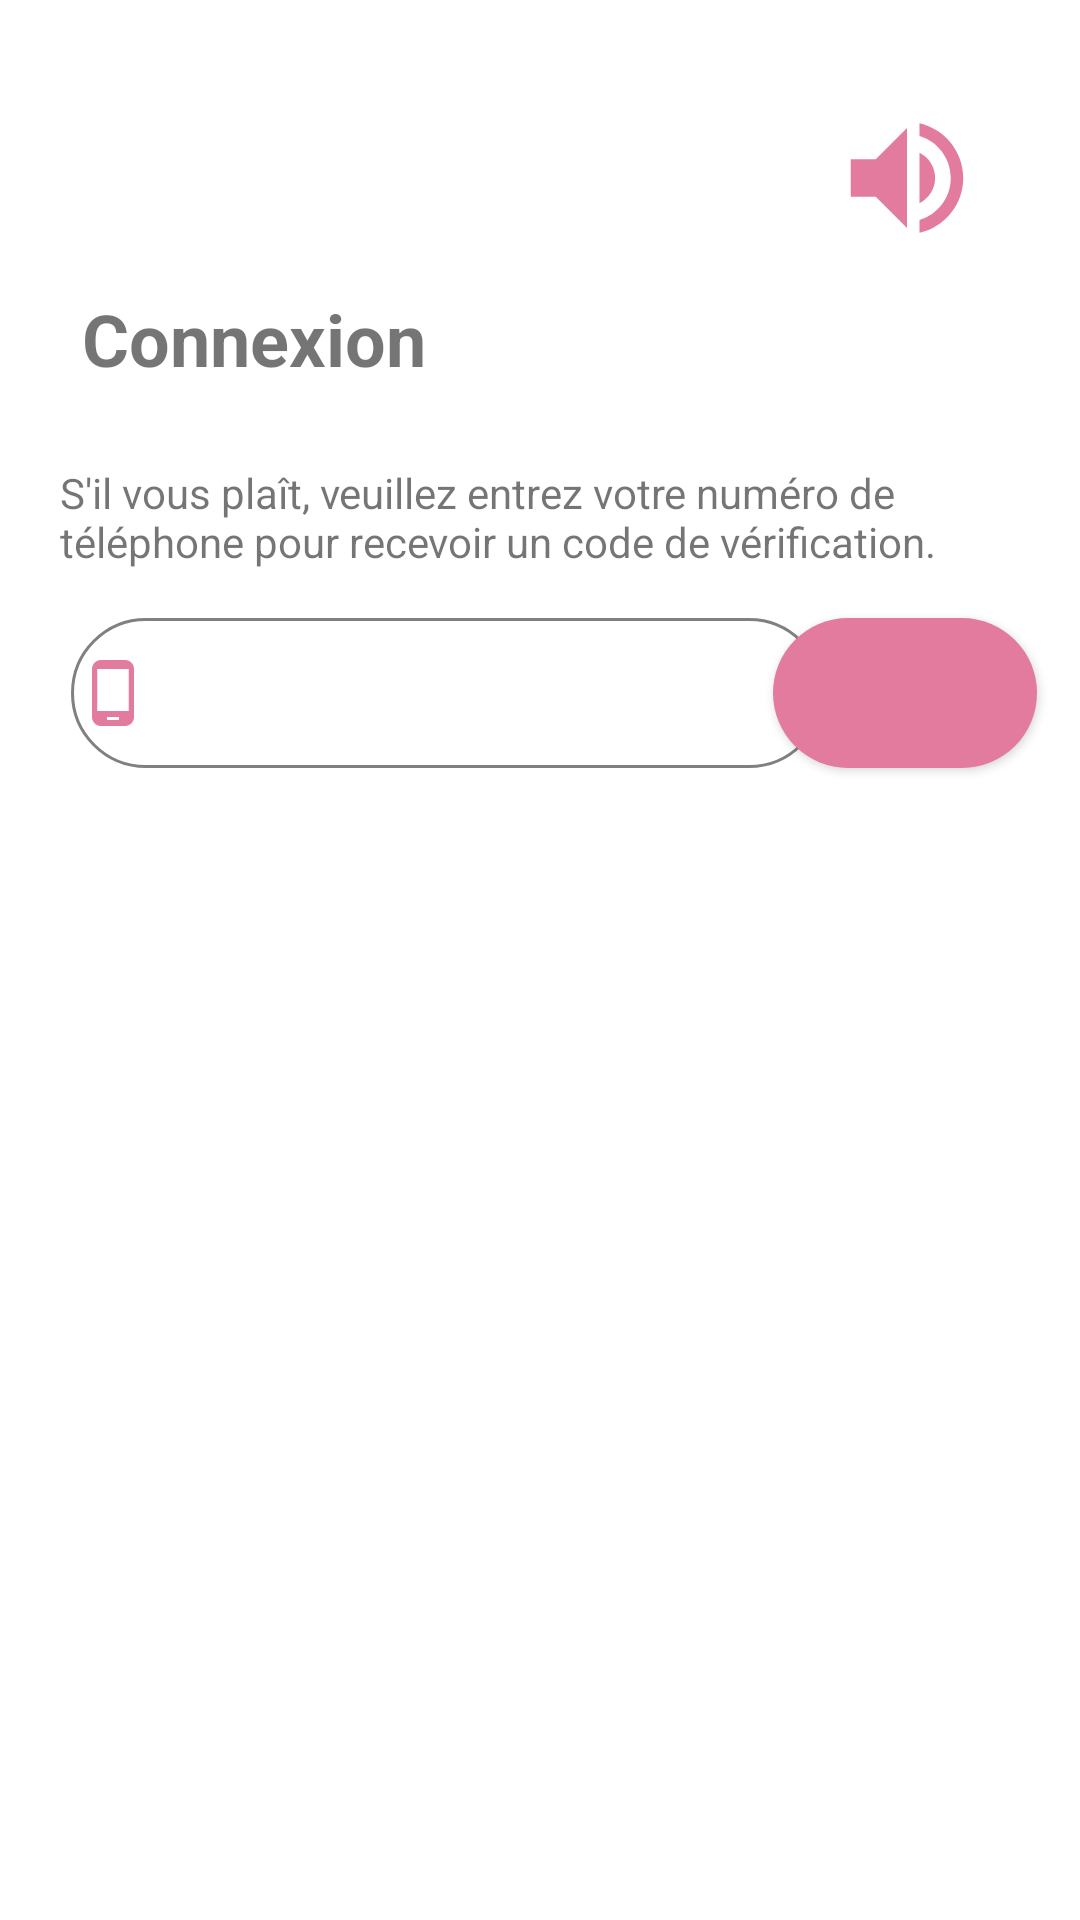

Write the Android layout XML for this screen, with the resource values it uses.
<!-- AndroidManifest.xml: application theme Theme.HeroineDuFaso -->
<!-- res/layout/activity_login_page_user.xml -->
<?xml version="1.0" encoding="utf-8"?>
<androidx.constraintlayout.widget.ConstraintLayout

    xmlns:android="http://schemas.android.com/apk/res/android"

    xmlns:app="http://schemas.android.com/apk/res-auto"
    xmlns:tools="http://schemas.android.com/tools"

    android:layout_width="match_parent"

    android:layout_height="match_parent"

    tools:context=".LoginPageUser">


    


    


    


    

    <EditText

        android:id="@+id/idEdtPhoneNumber"

        android:layout_width="251dp"

        android:layout_height="50dp"

        android:layout_centerHorizontal="true"

        android:background="@drawable/input"
        android:drawableLeft="@drawable/baseline_phone_android_24"
        android:importantForAutofill="no"
        android:inputType="phone"
        android:padding="2dp"
        android:textAlignment="center"
        app:layout_constraintBottom_toBottomOf="parent"
        app:layout_constraintEnd_toEndOf="parent"
        app:layout_constraintHorizontal_bias="0.218"
        app:layout_constraintStart_toStartOf="parent"
        app:layout_constraintTop_toTopOf="parent"
        app:layout_constraintVertical_bias="0.349" />

    <Button

        android:id="@+id/idBtnGetOtp"

        android:layout_width="wrap_content"

        android:layout_height="50dp"

        android:layout_below="@id/idEdtPhoneNumber"


        android:background="@drawable/button_background"
        android:drawableLeft="@drawable/baseline_send_24"
        android:textAllCaps="false"
        app:icon="@drawable/baseline_arrow_forward_24"
        app:layout_constraintBottom_toBottomOf="parent"
        app:layout_constraintEnd_toEndOf="parent"
        app:layout_constraintHorizontal_bias="0.947"
        app:layout_constraintStart_toStartOf="parent"
        app:layout_constraintTop_toTopOf="parent"
        app:layout_constraintVertical_bias="0.349" />

    <EditText

        android:id="@+id/idEdtOtp"

        android:layout_width="251dp"

        android:layout_height="50dp"

        android:layout_below="@id/idBtnGetOtp"

        android:background="@drawable/input"
        android:drawableLeft="@drawable/baseline_password_24"
        android:hint="XXXXXX"
        android:importantForAutofill="no"
        android:inputType="phone"
        android:padding="2dp"
        android:textAlignment="center"
        android:visibility="gone"
        app:layout_constraintBottom_toBottomOf="parent"
        app:layout_constraintEnd_toEndOf="parent"
        app:layout_constraintHorizontal_bias="0.218"
        app:layout_constraintStart_toStartOf="parent"
        app:layout_constraintTop_toTopOf="parent"
        app:layout_constraintVertical_bias="0.349" />

    <Button

        android:id="@+id/idBtnVerify"

        android:layout_width="wrap_content"

        android:layout_height="50dp"

        android:layout_below="@id/idEdtOtp"

        android:background="@drawable/button_background"
        android:textAllCaps="false"
        android:visibility="gone"
        app:icon="@drawable/baseline_check_circle_outline_24"
        app:layout_constraintBottom_toBottomOf="parent"
        app:layout_constraintEnd_toEndOf="parent"
        app:layout_constraintHorizontal_bias="0.947"
        app:layout_constraintStart_toStartOf="parent"
        app:layout_constraintTop_toTopOf="parent"
        app:layout_constraintVertical_bias="0.349" />

    <TextView
        android:id="@+id/header_txt_view_login_user"
        android:layout_width="wrap_content"
        android:layout_height="wrap_content"
        android:text="Connexion"
        android:textSize="24sp"
        android:textStyle="bold"
        app:layout_constraintBottom_toBottomOf="parent"
        app:layout_constraintEnd_toEndOf="parent"
        app:layout_constraintHorizontal_bias="0.111"
        app:layout_constraintStart_toStartOf="parent"
        app:layout_constraintTop_toTopOf="parent"
        app:layout_constraintVertical_bias="0.159" />

    <TextView
        android:id="@+id/message_txt_view_login_user"
        android:layout_width="300dp"
        android:layout_height="wrap_content"
        android:text="S'il vous plaît, veuillez entrez votre numéro de téléphone pour recevoir un code de vérification. "
        app:layout_constraintBottom_toBottomOf="parent"
        app:layout_constraintEnd_toEndOf="parent"
        app:layout_constraintHorizontal_bias="0.333"
        app:layout_constraintStart_toStartOf="parent"
        app:layout_constraintTop_toTopOf="parent"
        app:layout_constraintVertical_bias="0.256" />

    <TextView
        android:id="@+id/rend_send_verification_code_txt_view"
        android:layout_width="wrap_content"
        android:layout_height="wrap_content"
        android:text="Renvoyez le code de vérification"
        android:textStyle="bold"
        android:visibility="gone"
        app:layout_constraintBottom_toBottomOf="parent"
        app:layout_constraintEnd_toEndOf="parent"
        app:layout_constraintHorizontal_bias="0.113"
        app:layout_constraintStart_toStartOf="parent"
        app:layout_constraintTop_toTopOf="parent"
        app:layout_constraintVertical_bias="0.443" />

    <ImageView
        android:id="@+id/btnHelpLoginUser"
        android:layout_width="50dp"
        android:layout_height="50dp"
        app:layout_constraintBottom_toBottomOf="parent"
        app:layout_constraintEnd_toEndOf="parent"
        app:layout_constraintHorizontal_bias="0.895"
        app:layout_constraintStart_toStartOf="parent"
        app:layout_constraintTop_toTopOf="parent"
        app:layout_constraintVertical_bias="0.058"
        app:srcCompat="@drawable/baseline_volume_up_24" />


</androidx.constraintlayout.widget.ConstraintLayout>
<!-- resources referenced by this layout -->
<resources>
  <!-- drawable baseline_password_24 (drawable) -->
  <vector android:height="24dp" android:tint="#E37B9E"
      android:viewportHeight="24" android:viewportWidth="24"
      android:width="24dp" xmlns:android="http://schemas.android.com/apk/res/android">
      <path android:fillColor="@android:color/white" android:pathData="M2,17h20v2H2V17zM3.15,12.95L4,11.47l0.85,1.48l1.3,-0.75L5.3,10.72H7v-1.5H5.3l0.85,-1.47L4.85,7L4,8.47L3.15,7l-1.3,0.75L2.7,9.22H1v1.5h1.7L1.85,12.2L3.15,12.95zM9.85,12.2l1.3,0.75L12,11.47l0.85,1.48l1.3,-0.75l-0.85,-1.48H15v-1.5h-1.7l0.85,-1.47L12.85,7L12,8.47L11.15,7l-1.3,0.75l0.85,1.47H9v1.5h1.7L9.85,12.2zM23,9.22h-1.7l0.85,-1.47L20.85,7L20,8.47L19.15,7l-1.3,0.75l0.85,1.47H17v1.5h1.7l-0.85,1.48l1.3,0.75L20,11.47l0.85,1.48l1.3,-0.75l-0.85,-1.48H23V9.22z"/>
  </vector>
  <!-- drawable baseline_phone_android_24 (drawable) -->
  <vector android:height="24dp" android:tint="#E37B9E"
      android:viewportHeight="24" android:viewportWidth="24"
      android:width="24dp" xmlns:android="http://schemas.android.com/apk/res/android">
      <path android:fillColor="@android:color/white" android:pathData="M16,1L8,1C6.34,1 5,2.34 5,4v16c0,1.66 1.34,3 3,3h8c1.66,0 3,-1.34 3,-3L19,4c0,-1.66 -1.34,-3 -3,-3zM14,21h-4v-1h4v1zM17.25,18L6.75,18L6.75,4h10.5v14z"/>
  </vector>
  <!-- drawable baseline_volume_up_24 (drawable) -->
  <vector android:autoMirrored="true" android:height="24dp"
      android:tint="#E37B9E" android:viewportHeight="24"
      android:viewportWidth="24" android:width="24dp" xmlns:android="http://schemas.android.com/apk/res/android">
      <path android:fillColor="@android:color/white" android:pathData="M3,9v6h4l5,5L12,4L7,9L3,9zM16.5,12c0,-1.77 -1.02,-3.29 -2.5,-4.03v8.05c1.48,-0.73 2.5,-2.25 2.5,-4.02zM14,3.23v2.06c2.89,0.86 5,3.54 5,6.71s-2.11,5.85 -5,6.71v2.06c4.01,-0.91 7,-4.49 7,-8.77s-2.99,-7.86 -7,-8.77z"/>
  </vector>
  <!-- drawable button_background (drawable) -->
  <?xml version="1.0" encoding="utf-8"?>
  <shape xmlns:android="http://schemas.android.com/apk/res/android"
      android:shape="rectangle">
      <solid android:color="@color/pink_100" />
      <corners android:radius="100dp" />
  </shape>
  <!-- drawable input (drawable) -->
  <?xml version="1.0" encoding="utf-8"?>
  <shape xmlns:tools="http://schemas.android.com/tools"
      xmlns:android="http://schemas.android.com/apk/res/android"
      tools:ignore="ExtraText">
      android:shape="rectangle">
      <stroke
          android:width="1dp"
          android:color="#808080" />
      <solid android:color="@color/white" />
      <corners android:radius="100dp" />
  </shape>
  <style name="Theme.HeroineDuFaso" parent="Theme.MaterialComponents.DayNight.DarkActionBar">
          
          <item name="colorPrimary">@color/pink_100</item>
          <item name="colorPrimaryVariant">@color/pink_300</item>
          <item name="colorOnPrimary">@color/white</item>
          
          <item name="colorSecondary">@color/teal_200</item>
          <item name="colorSecondaryVariant">@color/teal_700</item>
          <item name="colorOnSecondary">@color/black</item>
          
          <item name="android:statusBarColor">?attr/colorPrimaryVariant</item>
          
      </style>
  <color name="pink_100">#E37B9E</color>
  <color name="white">#FFFFFFFF</color>
  <color name="pink_300">#B5627E</color>
  <color name="teal_200">#FF03DAC5</color>
  <color name="teal_700">#FF018786</color>
  <color name="black">#FF000000</color>
</resources>
